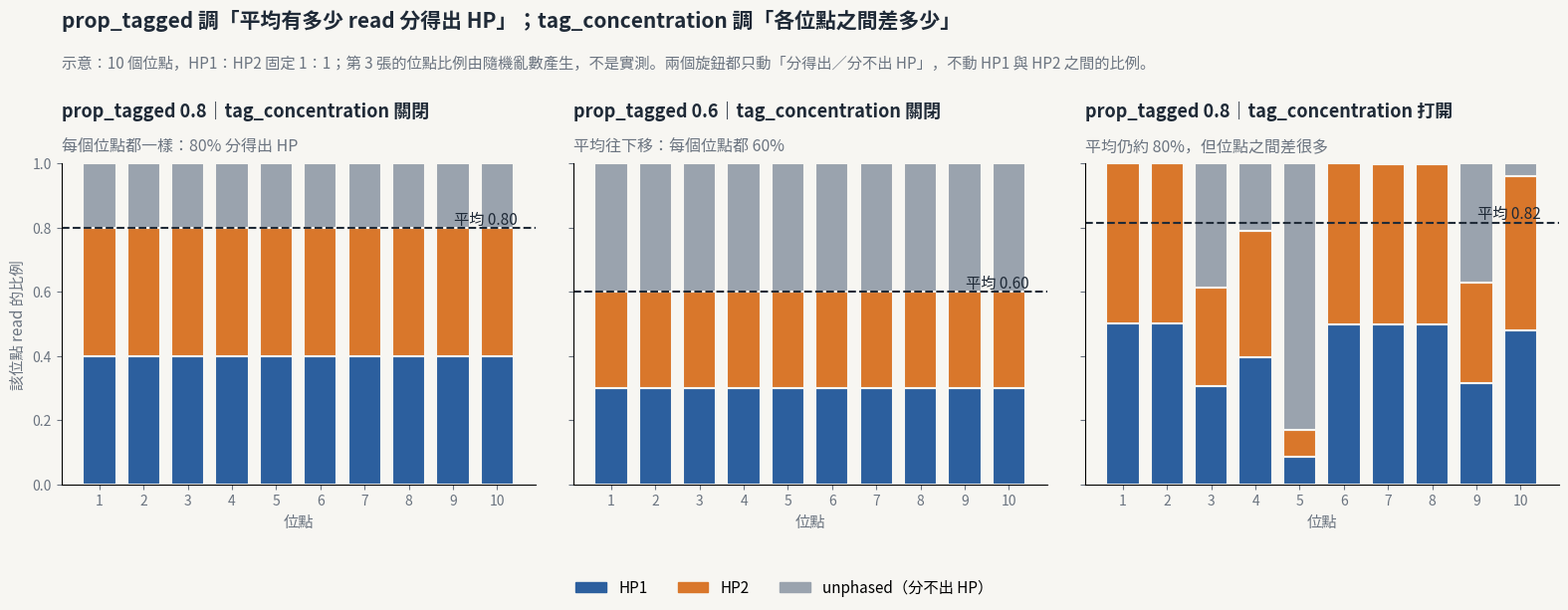

Source code (Python): (Note: this script raises an exception after producing the figure.)
#!/usr/bin/env python3
"""Illustration: how diplosim's prop_tagged and tag_concentration change unphased reads across sites.

Three panels of 10 sites each (illustration, not measured data):
  1. prop_tagged 0.8, tag_concentration off -> every site 80% tagged
  2. prop_tagged 0.6, tag_concentration off -> every site 60% tagged (the average moves)
  3. prop_tagged 0.8, tag_concentration 1   -> each site its own rate from Beta(0.8, 0.2); average still ~0.8
Tagged reads are split HP1:HP2 = 1:1 (CN 1:1). diplosim/src/hp.rs site_rate does the Beta draw.
Usage: python3 tools/draw_tag_knobs.py OUT_PNG
"""
import random
import sys

import matplotlib

matplotlib.use("Agg")
import matplotlib.pyplot as plt
from matplotlib import font_manager

font_manager.fontManager.addfont("/usr/share/fonts/opentype/noto/NotoSansCJK-Regular.ttc")
font_manager.fontManager.addfont("/usr/share/fonts/opentype/noto/NotoSansCJK-Bold.ttc")
plt.rcParams["font.family"] = ["Noto Sans CJK JP", "DejaVu Sans"]

INK, MUTED, BG = "#1f2a37", "#6b7480", "#f7f6f2"
HP1, HP2, HP0 = "#2C5F9E", "#D9772B", "#9AA3AE"
N = 10


def beta_rates(mean, kappa, seed):
    rng = random.Random(seed)
    for _ in range(1000):   # pick a draw whose average sits near the mean, so the panel reads clearly
        r = [rng.betavariate(kappa * mean, kappa * (1 - mean)) for _ in range(N)]
        if abs(sum(r) / N - mean) < 0.02:
            return r
    return r


panels = [
    ("prop_tagged 0.8｜tag_concentration 關閉", "每個位點都一樣：80% 分得出 HP", [0.8] * N),
    ("prop_tagged 0.6｜tag_concentration 關閉", "平均往下移：每個位點都 60%", [0.6] * N),
    ("prop_tagged 0.8｜tag_concentration 打開", "平均仍約 80%，但位點之間差很多", beta_rates(0.8, 1.0, 7)),
]

fig, axes = plt.subplots(1, 3, figsize=(16, 6.2), dpi=150, sharey=True)
fig.patch.set_facecolor(BG)
fig.subplots_adjust(top=0.72, bottom=0.2, left=0.05, right=0.99, wspace=0.08)
for ax, (title, sub, rates) in zip(axes, panels):
    ax.set_facecolor(BG)
    x = range(1, N + 1)
    hp = [r / 2 for r in rates]
    ax.bar(x, hp, color=HP1, width=0.75, edgecolor=BG, linewidth=1.5)
    ax.bar(x, hp, bottom=hp, color=HP2, width=0.75, edgecolor=BG, linewidth=1.5)
    ax.bar(x, [1 - r for r in rates], bottom=rates, color=HP0, width=0.75, edgecolor=BG, linewidth=1.5)
    mean = sum(rates) / N
    ax.axhline(mean, color=INK, lw=1.5, ls="--")
    ax.text(N + 0.45, mean, f"平均 {mean:.2f}", va="bottom", ha="right", fontsize=11, color=INK)
    ax.set_title(title, loc="left", fontsize=13, weight="bold", color=INK, pad=34)
    ax.text(0.0, 1.025, sub, transform=ax.transAxes, fontsize=11.5, color=MUTED, va="bottom")
    ax.set_xticks(list(x))
    ax.set_xticklabels([f"{i}" for i in x], fontsize=10, color=MUTED)
    ax.set_xlabel("位點", color=MUTED, fontsize=11)
    ax.set_ylim(0, 1.0)
    for s in ("top", "right"):
        ax.spines[s].set_visible(False)
    ax.tick_params(colors=MUTED)
axes[0].set_ylabel("該位點 read 的比例", color=MUTED, fontsize=11)

handles = [plt.Rectangle((0, 0), 1, 1, color=c) for c in (HP1, HP2, HP0)]
fig.legend(handles, ["HP1", "HP2", "unphased（分不出 HP）"], loc="lower center", ncol=3, frameon=False, fontsize=11)
fig.suptitle("prop_tagged 調「平均有多少 read 分得出 HP」；tag_concentration 調「各位點之間差多少」",
             fontsize=15, weight="bold", x=0.05, ha="left", y=0.97, color=INK)
fig.text(0.05, 0.875, "示意：10 個位點，HP1：HP2 固定 1：1；第 3 張的位點比例由隨機亂數產生，不是實測。"
         "兩個旋鈕都只動「分得出／分不出 HP」，不動 HP1 與 HP2 之間的比例。",
         fontsize=11, color=MUTED)
fig.savefig(sys.argv[1], facecolor=BG)
print(sys.argv[1])
